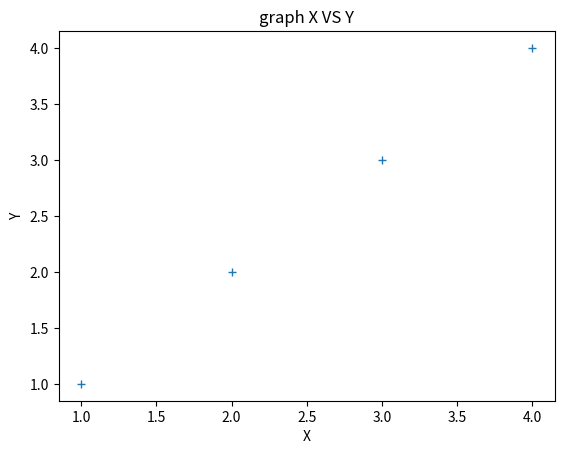

Generate this figure with matplotlib:
import matplotlib as mp
from matplotlib import pyplot as plt

x = [1,2,3,4]
y = [1,2,3,4]
plt.plot(x,y,"+")
plt.title("graph X VS Y")
plt.xlabel("X")
plt.ylabel("Y")
plt.show()
